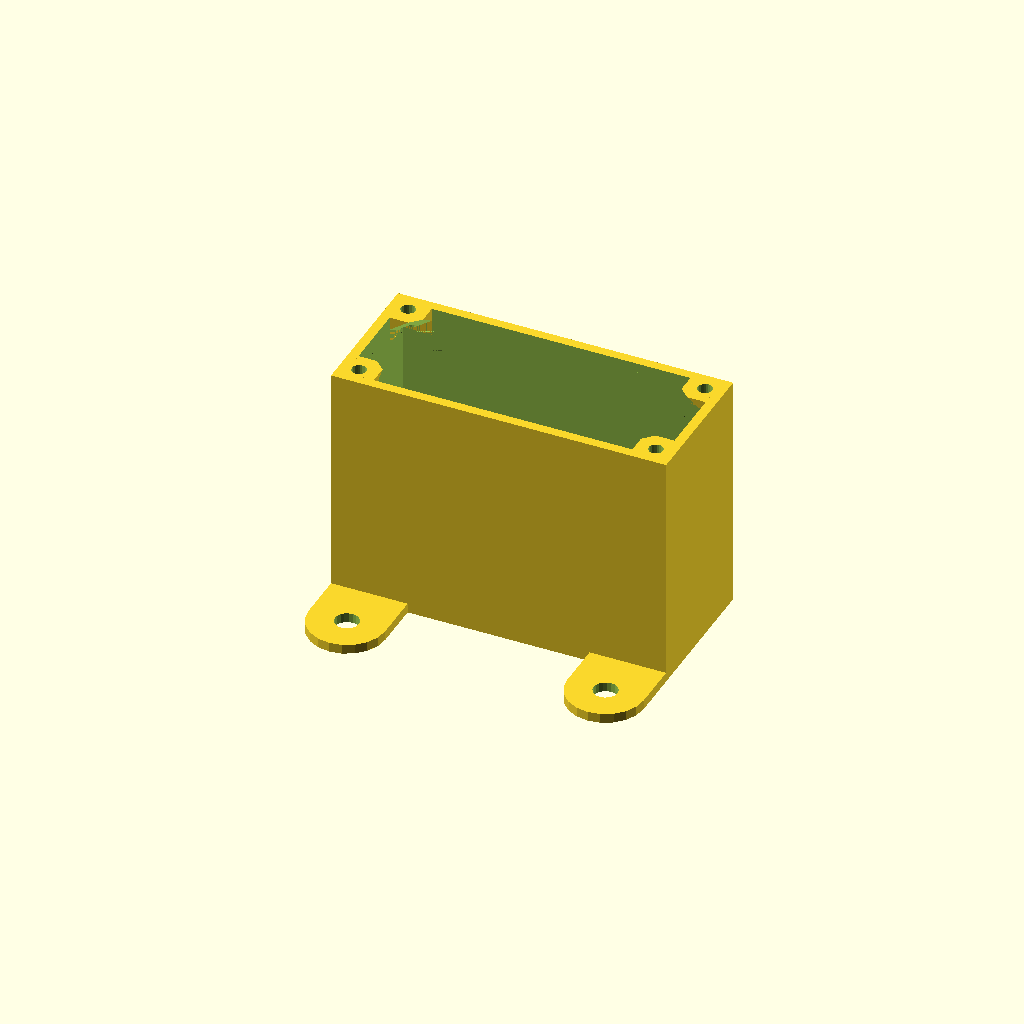
Cell 1: the model at its default parameters.
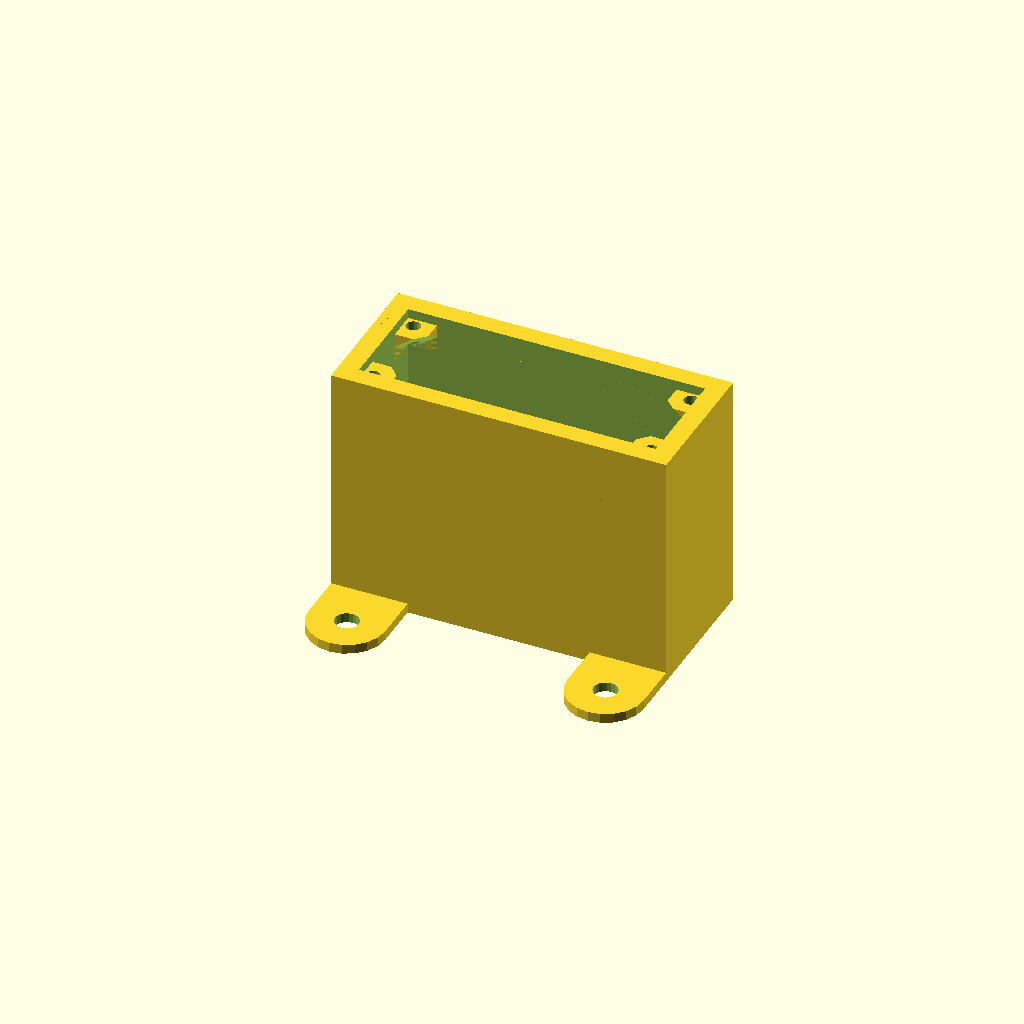
Cell 2: the same model with wall = 4.
All cells are drawn from one camera (rotation 55°, 0°, 25°, orthographic, colour scheme Cornfield), so only the parameter changes between them.
Source of the model, ArduinoProMiniBox.scad:
part="box";
wall=2;
screwd=3;
if(part=="box") box(70,30,50);
else if(part=="box2") box(60,32,20);
else if(part=="box3") box3();
else if(part=="lid") lid(70,30,50);
else if(part=="lid2") lid(60,32,20);
else if(part=="all2") {
  box(60,32,20);
  translate([0,0,20]) color("green") box3();
  translate([0,0,42]) mirror([0,0,1]) lid(60,32,20);
}
else if(part=="both") {
  box();
  %translate([0,0,42]) mirror([0,0,1]) lid();
}

module lid(w=60,h=30,d=40){
  difference(){
    union(){
    cube([w,h,wall]);
        translate([wall+6.5,wall+.5,wall]) cube([w-18,h-5,wall]);
      translate([wall+.5,6+wall+.5]) cube([w-wall*2-1,13,4.02]);
    }
    translate([wall*2,wall*2,-.01]) cylinder(d=screwd,h=wall+.02,$fn=20); 
    translate([wall*2,h-wall*2,-.01]) cylinder(d=screwd,h=wall+.02,$fn=20);
    translate([w-wall*2,wall*2,-.01]) cylinder(d=screwd,h=wall+.02,$fn=20);
    translate([w-wall*2,h-wall*2,-.01]) cylinder(d=screwd,h=wall+.02,$fn=20);
        translate([wall+.49,6+wall+.49,-.01]) cube([14,13.92,5.02]);

  }
}
module box3(w=60,h=32,d=20){
  difference(){
    union(){
      difference(){
        cube([w,h,d]);
        translate([wall,wall,wall])
          cube([w-wall*2,h-wall*2,d]);
      }
      translate([wall,wall]) cube([6,6,d]);
      translate([w-wall-6,wall]) cube([6,6,d]);
      translate([wall,h-wall-6]) cube([6,6,d]);
      translate([w-wall-6,h-wall-6]) cube([6,6,d]);
    }
    translate([wall+2,wall+2,-.01]) cylinder(d=screwd,h=d+.02,$fn=20);
    translate([w-wall-2,wall+2,-.01]) cylinder(d=screwd,h=d+.02,$fn=20);
    translate([wall+2,h-wall-2,-.01]) cylinder(d=screwd,h=d+.02,$fn=20);
    translate([w-wall-2,h-wall-2,-.01]) cylinder(d=screwd,h=d+.02,$fn=20);
    translate([wall,wall+6,-.01]) cube([6,h-wall*2-12,2.02]);
  }
}
module box(w=60,h=30,d=40){
difference(){
  cube([w,h,d]);
  translate([wall,wall,wall])
    cube([w-wall*2,h-wall*2,d]);
}
translate([w-wall,wall,d-4-wall]) rotate([0,0,90]) screw_cliff();
translate([w-wall,h-wall,d-4-wall]) rotate([0,0,180]) screw_cliff();
translate([wall,wall,d-4-wall]) screw_cliff();
translate([wall,h-wall,d-4-wall]) rotate([0,0,-90]) screw_cliff();
translate([-2,0]) difference(){
  union(){
    translate([10,-10]) cylinder(d=16,h=2,$fn=20);
    translate([2,-10]) cube([16,10,2]);
  }
  translate([10,-10,-.01]) cylinder(d=5,h=2.02,$fn=20);
}
translate([w-18,0]) difference(){
  union(){
    translate([10,-10]) cylinder(d=16,h=2,$fn=20);
    translate([2,-10]) cube([16,10,2]);
  }
  translate([10,-10,-.01]) cylinder(d=5,h=2.02,$fn=20);
}
}

module screw_cliff() {
  difference(){
    //translate([3,3]) cylinder(d=8,h=6,$fn=20);
    cube(6);
    translate([2,2,-.01]) cylinder(d=screwd,h=6.02,$fn=20);
    translate([0,0,-1]) rotate([45,45,45]) cube(20);
    translate([-.01,-.01,-4]) cube([6.02,6.02,5]);
  }
}
Customizer parameters (derived from the source; name, type, default, range or options):
part: string, default "box"
wall: number, default 2
screwd: number, default 3
